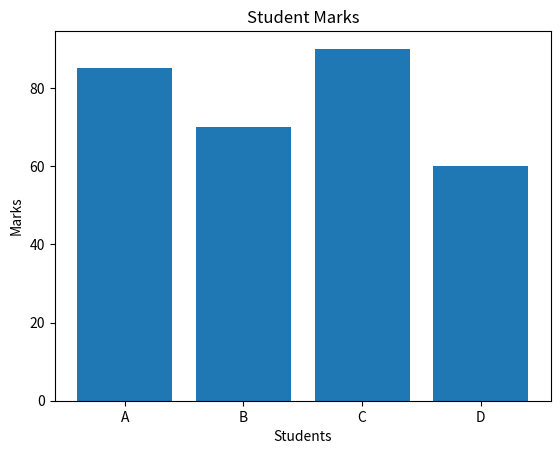

Reproduce this figure in Python.
import numpy as np
import pandas as pd
import matplotlib.pyplot as plt

marks=np.array([85,70,90,60])
names=["A","B","C","D"]

df=pd.DataFrame({"Name":names, "Marks":marks})
print(df)

#bar graph
plt.bar(df["Name"],df["Marks"])
plt.xlabel("Students")
plt.ylabel("Marks")
plt.title("Student Marks")
plt.show()
